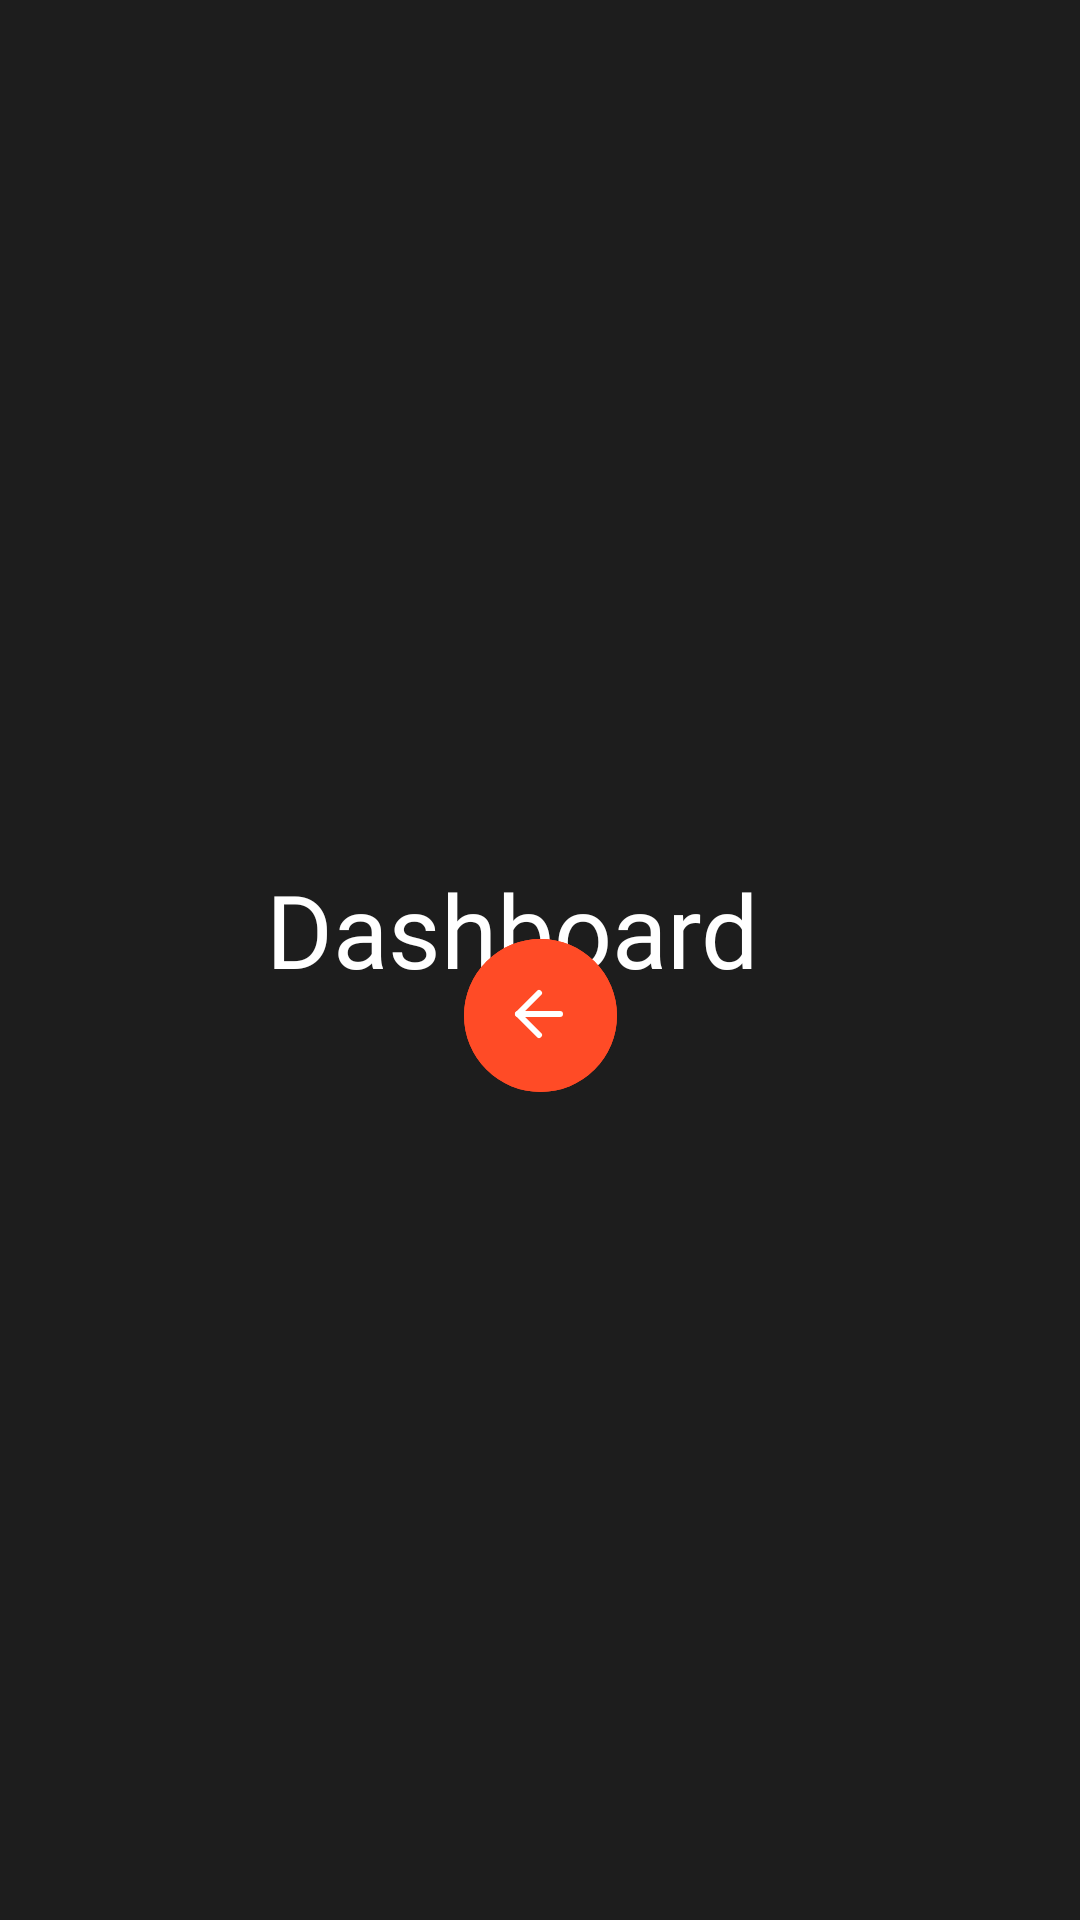

Reconstruct the res/layout file that produces this screen, plus the resources it refers to.
<!-- AndroidManifest.xml: application theme Theme.Authentication -->
<!-- res/layout/activity_dashboard.xml -->
<?xml version="1.0" encoding="utf-8"?>
<androidx.constraintlayout.widget.ConstraintLayout xmlns:android="http://schemas.android.com/apk/res/android"
    xmlns:app="http://schemas.android.com/apk/res-auto"
    xmlns:tools="http://schemas.android.com/tools"
    android:layout_width="match_parent"
    android:layout_height="match_parent"
    android:background="@color/bgColour"
    android:foregroundTint="@color/bgColour"
    tools:context=".MainActivity">

    <TextView
        android:id="@+id/createAnAccount"
        android:layout_width="183dp"
        android:layout_height="66dp"
        android:fontFamily="@font/gilory_black"
        android:text="Dashboard"
        android:textColor="#FFFFFF"
        android:textSize="34sp"
        app:layout_constraintBottom_toBottomOf="parent"
        app:layout_constraintEnd_toEndOf="parent"
        app:layout_constraintHorizontal_bias="0.5"
        app:layout_constraintStart_toStartOf="parent"
        app:layout_constraintTop_toTopOf="parent" />

    <ImageButton
        android:id="@+id/backBtn"
        android:layout_width="wrap_content"
        android:layout_height="wrap_content"
        android:layout_marginBottom="240dp"
        android:background="@drawable/ic_back_btn"
        app:layout_constraintBottom_toBottomOf="parent"
        app:layout_constraintEnd_toEndOf="parent"
        app:layout_constraintStart_toStartOf="parent"
        app:srcCompat="@drawable/ic_back_btn"
        tools:ignore="SpeakableTextPresentCheck" />

    
    
    
    
    
    
    
    
    
    
    
    
    
    
    
    
    
    
    
    
    
    
    
    


</androidx.constraintlayout.widget.ConstraintLayout>
<!-- resources referenced by this layout -->
<resources>
  <color name="bgColour">#1D1D1D</color>
  <!-- drawable color_cursor (drawable) -->
  <?xml version="1.0" encoding="utf-8"?>
  <shape xmlns:android="http://schemas.android.com/apk/res/android" >
      <size android:width="1dp" />
      <solid android:color="#676767"  />
  </shape>
  <!-- drawable eye_icon (drawable) -->
  <vector xmlns:android="http://schemas.android.com/apk/res/android"
      android:width="20dp"
      android:height="20dp"
      android:viewportWidth="20"
      android:viewportHeight="20">
    <group>
      <clip-path
          android:pathData="M0,0h20v20h-20z"/>
      <path
          android:pathData="M0.8333,10C0.8333,10 4.1667,3.3333 10,3.3333C15.8333,3.3333 19.1667,10 19.1667,10C19.1667,10 15.8333,16.6667 10,16.6667C4.1667,16.6667 0.8333,10 0.8333,10Z"
          android:strokeLineJoin="round"
          android:strokeWidth="2"
          android:fillColor="#00000000"
          android:strokeColor="#555555"
          android:strokeLineCap="round"/>
      <path
          android:pathData="M10,12.5C11.3807,12.5 12.5,11.3807 12.5,10C12.5,8.6193 11.3807,7.5 10,7.5C8.6193,7.5 7.5,8.6193 7.5,10C7.5,11.3807 8.6193,12.5 10,12.5Z"
          android:strokeLineJoin="round"
          android:strokeWidth="2"
          android:fillColor="#00000000"
          android:strokeColor="#555555"
          android:strokeLineCap="round"/>
    </group>
  </vector>
  <!-- drawable ic_back_btn (drawable) -->
  <vector xmlns:android="http://schemas.android.com/apk/res/android"
      android:width="103dp"
      android:height="103dp"
      android:viewportWidth="103"
      android:viewportHeight="103">
    <path
        android:pathData="M51.5,41.5m-25.5,0a25.5,25.5 0,1 1,51 0a25.5,25.5 0,1 1,-51 0"
        android:fillColor="#FF4B26"/>
    <path
        android:pathData="M58,41H44"
        android:strokeLineJoin="round"
        android:strokeWidth="2"
        android:fillColor="#00000000"
        android:strokeColor="#ffffff"
        android:strokeLineCap="round"/>
    <path
        android:pathData="M51,34L44,41L51,48"
        android:strokeLineJoin="round"
        android:strokeWidth="2"
        android:fillColor="#00000000"
        android:strokeColor="#ffffff"
        android:strokeLineCap="round"/>
  </vector>
  <!-- drawable input_bg (drawable) -->
  <?xml version="1.0" encoding="utf-8"?>
  <shape xmlns:android="http://schemas.android.com/apk/res/android"
      android:shape="rectangle">
      <solid android:color="#262626"/>
      <corners android:radius="10dp"/>
  
  
  </shape>
  <style name="Theme.Authentication" parent="Theme.MaterialComponents.DayNight.NoActionBar">
          
          <item name="colorPrimary">@color/purple_500</item>
          <item name="colorPrimaryVariant">@color/purple_700</item>
          <item name="colorOnPrimary">@color/white</item>
          
          <item name="colorSecondary">@color/teal_200</item>
          <item name="colorSecondaryVariant">@color/teal_700</item>
          <item name="colorOnSecondary">@color/black</item>
          
          <item name="android:statusBarColor" tools:targetApi="l">@color/bgColour</item>
          <item name="android:navigationBarColor" tools:targetApi="l">@color/bgColour</item>
          
      </style>
  <color name="purple_500">#676767</color>
  <color name="purple_700">#676767</color>
  <color name="white">#FFFFFFFF</color>
  <color name="teal_200">#FF03DAC5</color>
  <color name="teal_700">#FF018786</color>
  <color name="black">#FF000000</color>
</resources>
